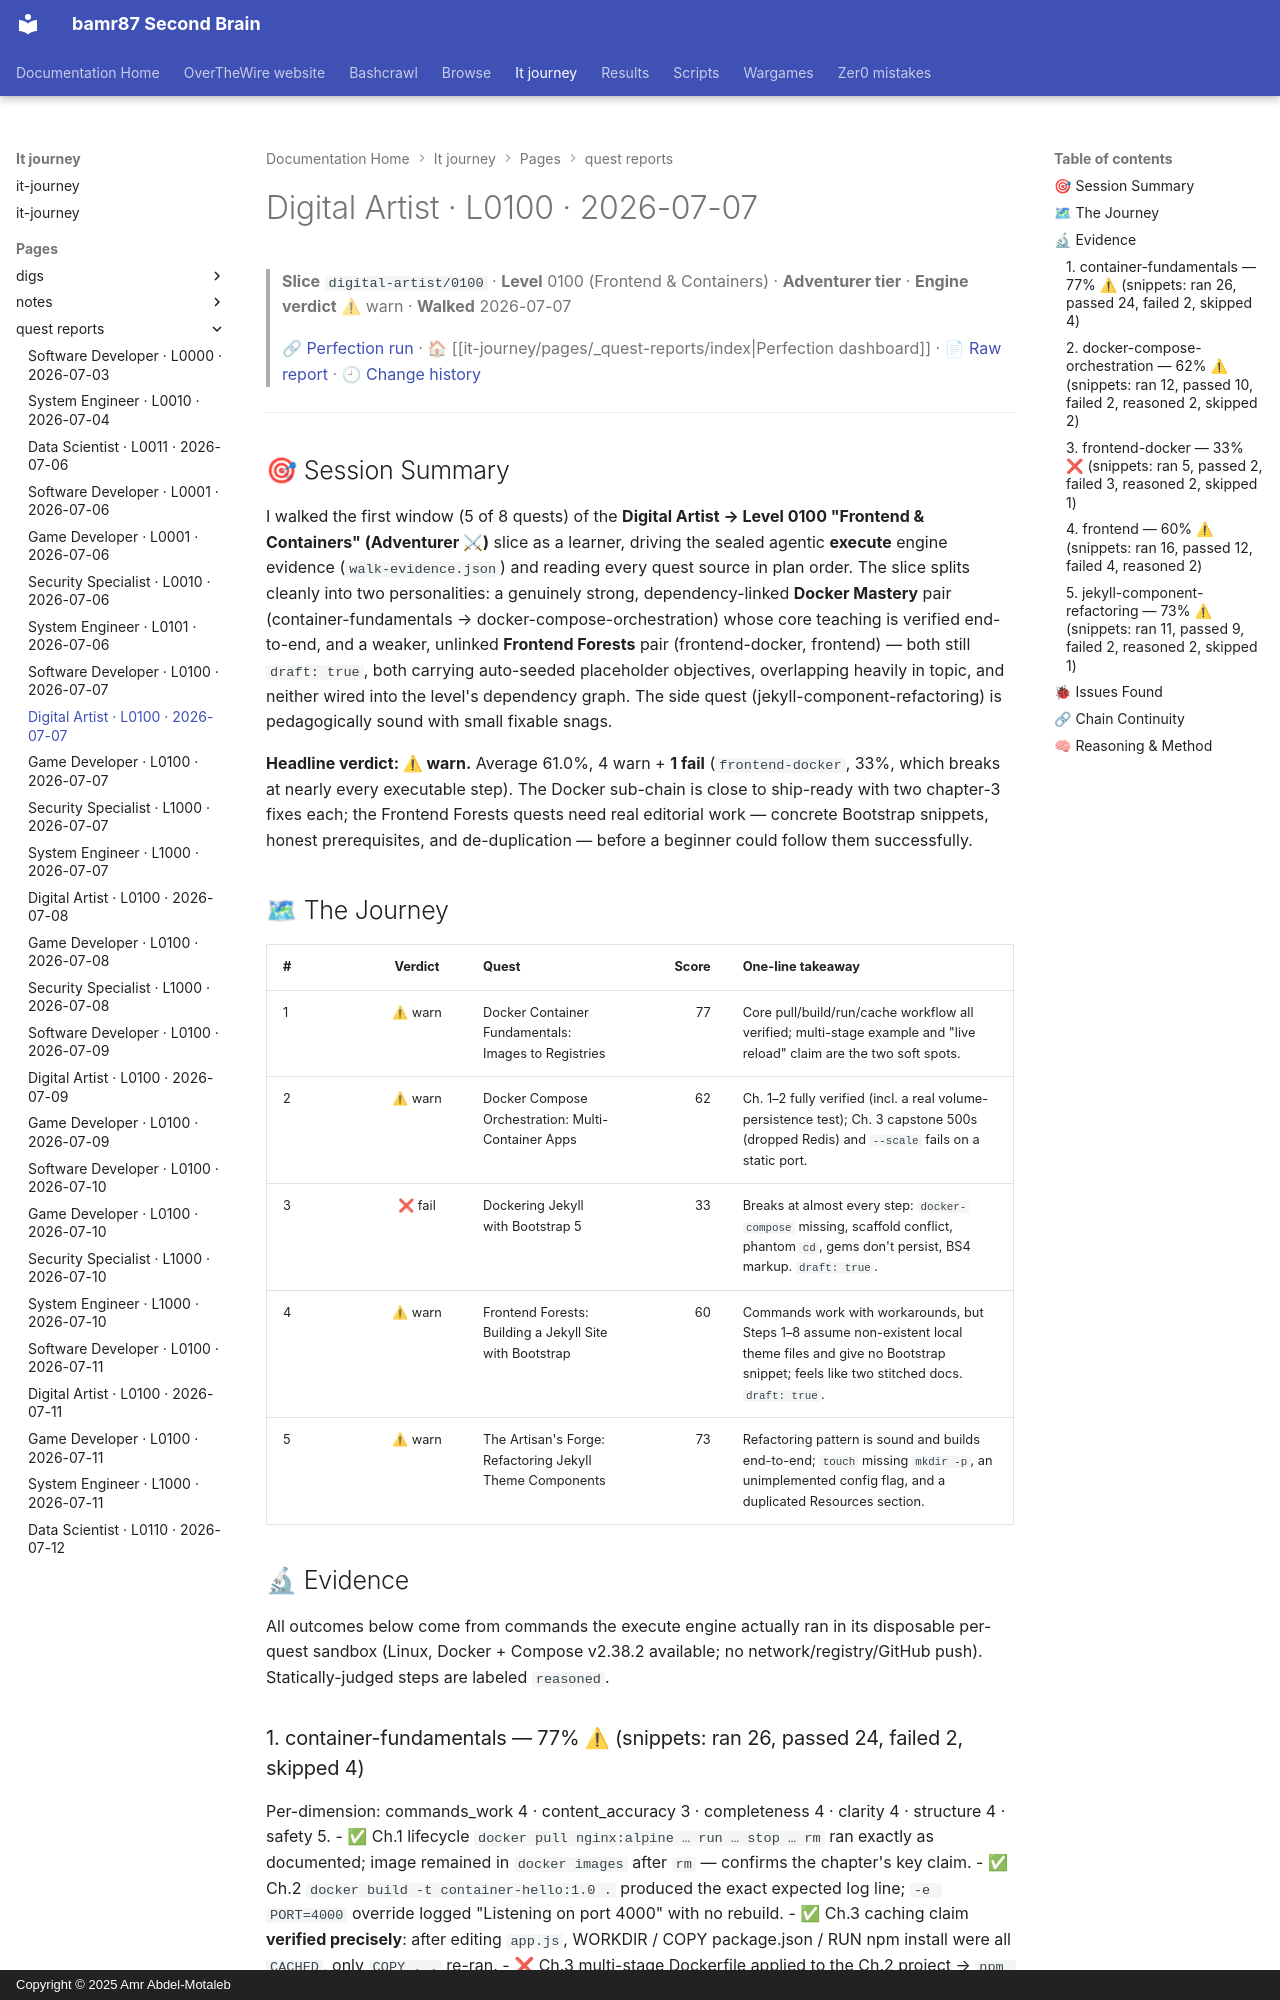

repository: bamr87/README · page: it-journey/pages/_quest-reports/2026-07-07-digital-artist-0100/index.html · generator: mkdocs · copyright: Copyright © 2025 Amr Abdel-Motaleb

---
author: Quest Perfection Loop
categories:
- Quest Reports
- Digital Artist
character: digital-artist
date: '2026-07-07T00:00:00.000Z'
description: Quest-perfection walkthrough of the Frontend & Containers slice digital-artist/0100
  on 2026-07-07, engine verdict warn. An evidence-based, learner's-eye…
excerpt: 'Digital Artist · Level 0100 — Frontend & Containers: an evidence-based quest-perfection
  walkthrough from 2026-07-07.'
level: '0100'
quest_count: 5
render_with_liquid: false
run_url: https://github.com/bamr87/it-journey/actions/runs/29190829265
slice: digital-artist/0100
source_file: pages/_quest-reports/2026-07-07-digital-artist-0100.md
source_repo: bamr87/it-journey
source_report: test/quest-validator/walkthroughs/2026-07-07-digital-artist-0100.md
source_url: https://github.com/bamr87/it-journey/blob/main/pages/_quest-reports/2026-07-07-digital-artist-0100.md
tags:
- digital-artist
- level-0100
- walkthrough
- quest-perfection
- warn
- frontend-containers
theme: Frontend & Containers
tier: Adventurer
title: Digital Artist · L0100 · 2026-07-07
verdict: warn
walk_date: '2026-07-07'
---

> **Slice** `digital-artist/0100` · **Level** 0100 (Frontend & Containers) · **Adventurer tier** · **Engine verdict** ⚠ warn · **Walked** 2026-07-07
>
> 🔗 [Perfection run](https://github.com/bamr87/it-journey/actions/runs/29190829265) · 🏠 [[it-journey/pages/_quest-reports/index|Perfection dashboard]] · 📄 [Raw report](https://github.com/bamr87/it-journey/blob/main/test/quest-validator/walkthroughs/2026-07-07-digital-artist-0100.md) · 🕘 [Change history](https://github.com/bamr87/it-journey/commits/main/test/quest-validator/walkthroughs/2026-07-07-digital-artist-0100.md)

---

## 🎯 Session Summary

I walked the first window (5 of 8 quests) of the **Digital Artist → Level 0100 "Frontend & Containers" (Adventurer ⚔)** slice as a learner, driving the sealed agentic **execute** engine evidence (`walk-evidence.json`) and reading every quest source in plan order. The slice splits cleanly into two personalities: a genuinely strong, dependency-linked **Docker Mastery** pair (container-fundamentals → docker-compose-orchestration) whose core teaching is verified end-to-end, and a weaker, unlinked **Frontend Forests** pair (frontend-docker, frontend) — both still `draft: true`, both carrying auto-seeded placeholder objectives, overlapping heavily in topic, and neither wired into the level's dependency graph. The side quest (jekyll-component-refactoring) is pedagogically sound with small fixable snags.

**Headline verdict: ⚠ warn.** Average 61.0%, 4 warn + **1 fail** (`frontend-docker`, 33%, which breaks at nearly every executable step). The Docker sub-chain is close to ship-ready with two chapter-3 fixes each; the Frontend Forests quests need real editorial work — concrete Bootstrap snippets, honest prerequisites, and de-duplication — before a beginner could follow them successfully.

## 🗺 The Journey

| # | Verdict | Quest | Score | One-line takeaway |
|---|:--:|---|--:|---|
| 1 | ⚠ warn | Docker Container Fundamentals: Images to Registries | 77 | Core pull/build/run/cache workflow all verified; multi-stage example and "live reload" claim are the two soft spots. |
| 2 | ⚠ warn | Docker Compose Orchestration: Multi-Container Apps | 62 | Ch. 1–2 fully verified (incl. a real volume-persistence test); Ch. 3 capstone 500s (dropped Redis) and `--scale` fails on a static port. |
| 3 | ❌ fail | Dockering Jekyll with Bootstrap 5 | 33 | Breaks at almost every step: `docker-compose` missing, scaffold conflict, phantom `cd`, gems don't persist, BS4 markup. `draft: true`. |
| 4 | ⚠ warn | Frontend Forests: Building a Jekyll Site with Bootstrap | 60 | Commands work with workarounds, but Steps 1–8 assume non-existent local theme files and give no Bootstrap snippet; feels like two stitched docs. `draft: true`. |
| 5 | ⚠ warn | The Artisan's Forge: Refactoring Jekyll Theme Components | 73 | Refactoring pattern is sound and builds end-to-end; `touch` missing `mkdir -p`, an unimplemented config flag, and a duplicated Resources section. |

## 🔬 Evidence

All outcomes below come from commands the execute engine actually ran in its disposable per-quest sandbox (Linux, Docker + Compose v2.38.2 available; no network/registry/GitHub push). Statically-judged steps are labeled `reasoned`.

### 1. container-fundamentals — 77% ⚠ (snippets: ran 26, passed 24, failed 2, skipped 4)
Per-dimension: commands_work 4 · content_accuracy 3 · completeness 4 · clarity 4 · structure 4 · safety 5.
- ✅ Ch.1 lifecycle `docker pull nginx:alpine … run … stop … rm` ran exactly as documented; image remained in `docker images` after `rm` — confirms the chapter's key claim.
- ✅ Ch.2 `docker build -t container-hello:1.0 .` produced the exact expected log line; `-e PORT=4000` override logged "Listening on port 4000" with no rebuild.
- ✅ Ch.3 caching claim **verified precisely**: after editing `app.js`, WORKDIR / COPY package.json / RUN npm install were all `CACHED`, only `COPY . .` re-ran.
- ❌ Ch.3 multi-stage Dockerfile applied to the Ch.2 project → `npm error Missing script: "build"`. The snippet is a disconnected generic example, not runnable against the project the learner just built.
- ❌ Ch.4 bind-mount "live reload": host edit to `app.js` was **not** reflected by the running `node app.js` (no file watcher) — contradicts "Edits … are seen immediately" and the checkpoint "showed up without rebuilding the image."
- ⏭ Registry `login/tag/push/pull` and OS-specific installers `skipped` (need real Docker Hub creds / other OSes) — syntax reasoned correct.
